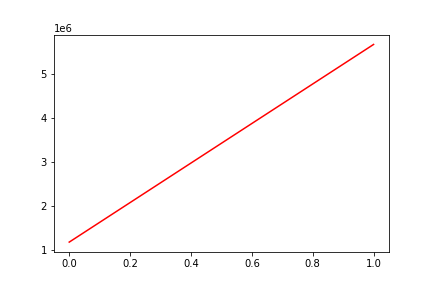

Data behind this chart, as committed beside it:
, date, assets
0, 0, 1182738
1, 20090820, 5659290
